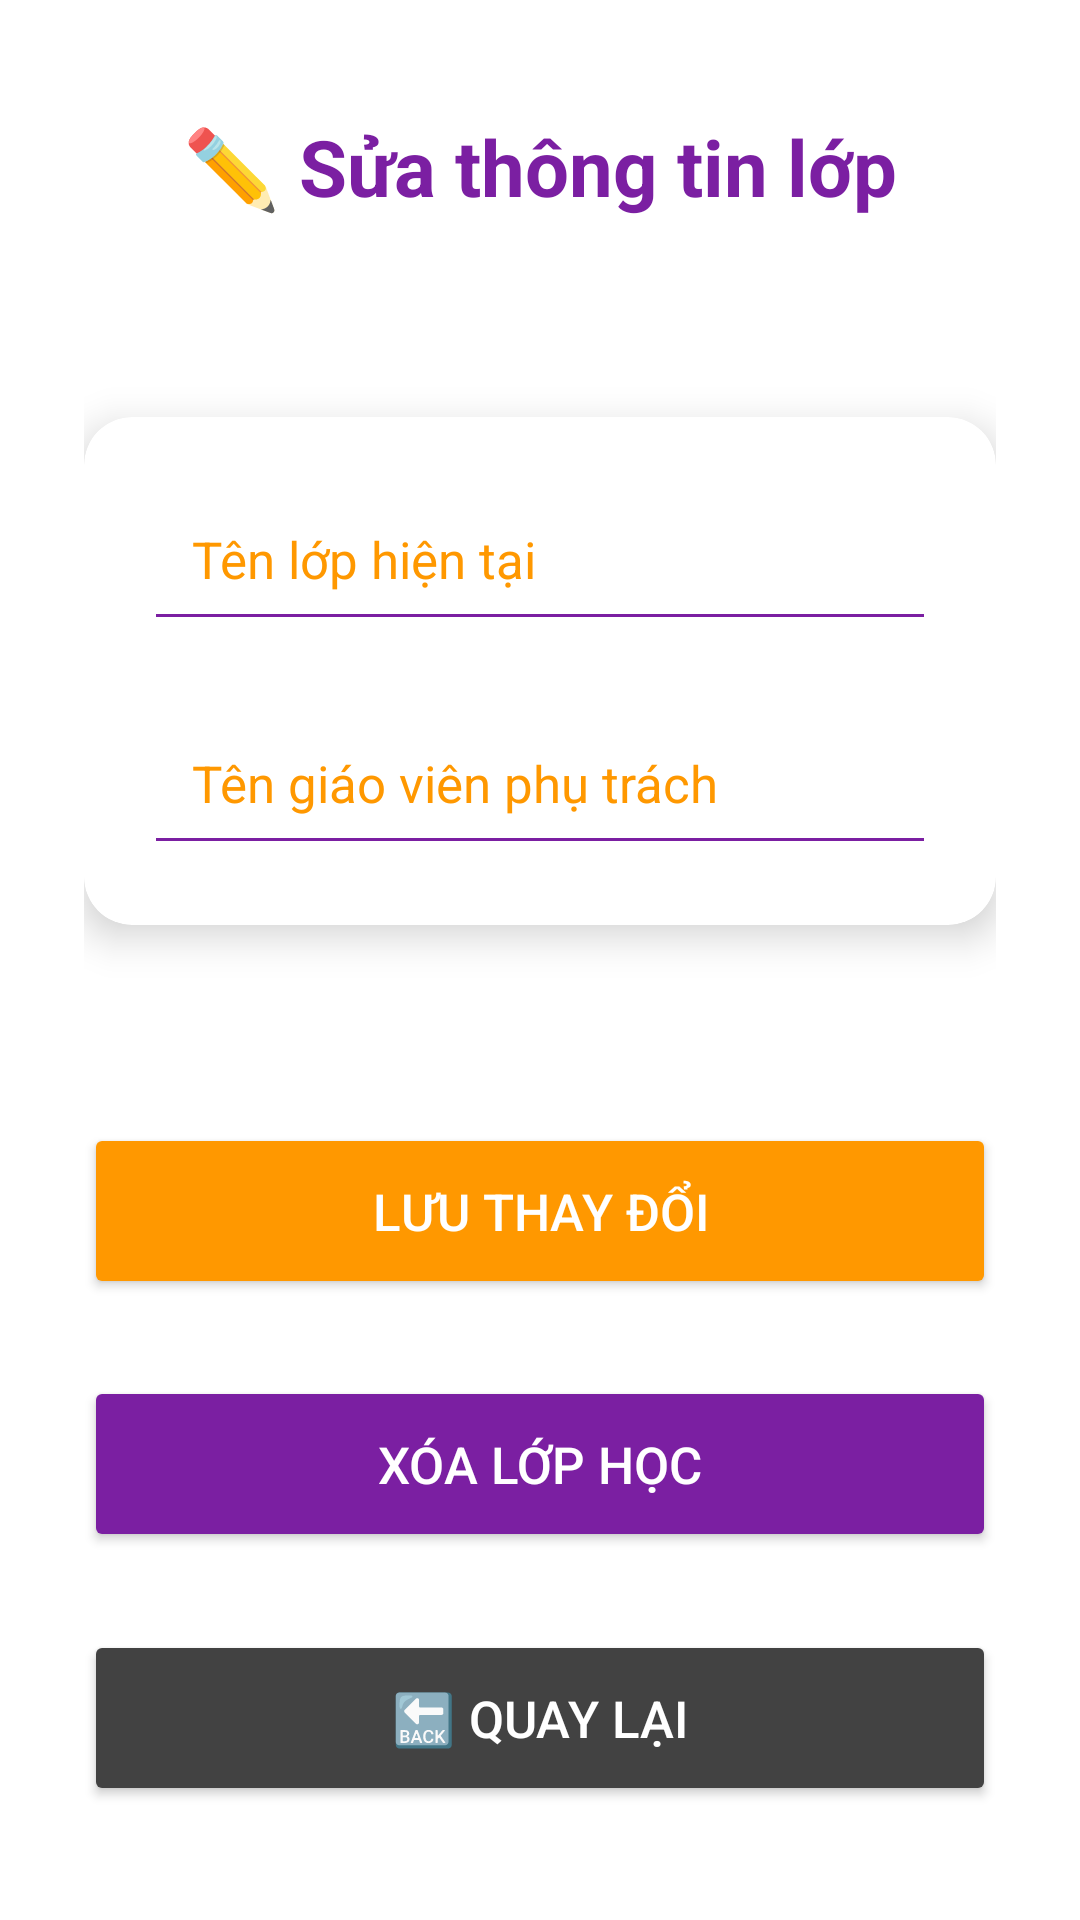

Produce the Android XML layout that renders to this screen, including the resource entries it uses.
<!-- AndroidManifest.xml: application theme Theme.SE1828PRM392KindergartenMS -->
<!-- res/layout/teacher_edit_class.xml -->
<androidx.constraintlayout.widget.ConstraintLayout xmlns:android="http://schemas.android.com/apk/res/android"
    xmlns:app="http://schemas.android.com/apk/res-auto"
    xmlns:tools="http://schemas.android.com/tools"
    android:layout_width="match_parent"
    android:layout_height="match_parent"
    android:background="#FFFFFF"
    android:padding="28dp"
    android:fitsSystemWindows="true">

    <TextView
        android:id="@+id/tvEditTitle"
        android:layout_width="0dp"
        android:layout_height="wrap_content"
        android:text="✏️ Sửa thông tin lớp"
        android:textSize="26sp"
        android:textColor="#7B1FA2"
        android:textStyle="bold"
        android:gravity="center"
        android:layout_marginBottom="32dp"
        app:layout_constraintEnd_toEndOf="parent"
        app:layout_constraintStart_toStartOf="parent"
        app:layout_constraintTop_toTopOf="parent"
        app:layout_constraintBottom_toTopOf="@+id/cardEditFields"/>

    <androidx.cardview.widget.CardView
        android:id="@+id/cardEditFields"
        android:layout_width="0dp"
        android:layout_height="wrap_content"
        android:layout_marginTop="24dp"
        android:layout_marginBottom="24dp"
        app:cardBackgroundColor="#FFFFFF"
        app:cardCornerRadius="16dp"
        app:cardElevation="8dp"
        app:layout_constraintTop_toBottomOf="@+id/tvEditTitle"
        app:layout_constraintStart_toStartOf="parent"
        app:layout_constraintEnd_toEndOf="parent"
        app:layout_constraintVertical_chainStyle="packed"
        app:layout_constraintBottom_toTopOf="@+id/btnSaveChanges">

        <LinearLayout
            android:layout_width="match_parent"
            android:layout_height="wrap_content"
            android:orientation="vertical"
            android:padding="20dp">

            <EditText
                android:id="@+id/edtEditClassName"
                android:layout_width="match_parent"
                android:layout_height="wrap_content"
                android:hint="Tên lớp hiện tại"
                android:backgroundTint="#7B1FA2"
                android:padding="16dp"
                android:textColor="#424242"
                android:textColorHint="#FF9800"
                android:textSize="17sp"
                android:layout_marginBottom="20dp" />

            <EditText
                android:id="@+id/edtEditTeacher"
                android:layout_width="match_parent"
                android:layout_height="wrap_content"
                android:hint="Tên giáo viên phụ trách"
                android:backgroundTint="#7B1FA2"
                android:padding="16dp"
                android:textColor="#424242"
                android:textColorHint="#FF9800"
                android:textSize="17sp" />
        </LinearLayout>
    </androidx.cardview.widget.CardView>

    <Button
        android:id="@+id/btnSaveChanges"
        android:layout_width="0dp"
        android:layout_height="wrap_content"
        android:text="Lưu thay đổi"
        android:textColor="#FFFFFF"
        android:backgroundTint="#FF9800"
        android:padding="18dp"
        android:textSize="17sp"
        app:cornerRadius="12dp"
        android:elevation="6dp"
        android:layout_marginTop="32dp"
        app:layout_constraintEnd_toEndOf="parent"
        app:layout_constraintStart_toStartOf="parent"
        app:layout_constraintTop_toBottomOf="@+id/cardEditFields"
        app:layout_constraintBottom_toTopOf="@+id/btnDelete"
        app:layout_constraintVertical_chainStyle="packed"/>

    <Button
        android:id="@+id/btnDelete"
        android:layout_width="0dp"
        android:layout_height="wrap_content"
        android:layout_marginTop="16dp"
        android:text="Xóa lớp học"
        android:textColor="#FFFFFF"
        android:backgroundTint="#7B1FA2"
        android:padding="18dp"
        android:textSize="17sp"
        app:cornerRadius="12dp"
        android:elevation="6dp"
        app:layout_constraintEnd_toEndOf="parent"
        app:layout_constraintStart_toStartOf="parent"
        app:layout_constraintTop_toBottomOf="@+id/btnSaveChanges"
        app:layout_constraintBottom_toTopOf="@+id/btnBack"/>

    <Button
        android:id="@+id/btnBack"
        android:layout_width="0dp"
        android:layout_height="wrap_content"
        android:text="🔙 Quay lại"
        android:layout_marginTop="16dp"
        android:textColor="#FFFFFF"
        android:backgroundTint="#424242"
        android:padding="18dp"
        android:textSize="17sp"
        app:cornerRadius="12dp"
        android:elevation="6dp"
        app:layout_constraintEnd_toEndOf="parent"
        app:layout_constraintStart_toStartOf="parent"
        app:layout_constraintTop_toBottomOf="@+id/btnDelete"
        app:layout_constraintBottom_toBottomOf="parent"/>

</androidx.constraintlayout.widget.ConstraintLayout>
<!-- resources referenced by this layout -->
<resources>
  <style name="Theme.SE1828PRM392KindergartenMS" parent="Base.Theme.SE1828PRM392KindergartenMS" />
  <style name="Base.Theme.SE1828PRM392KindergartenMS" parent="Theme.Material3.DayNight.NoActionBar">
          
          
      </style>
</resources>
